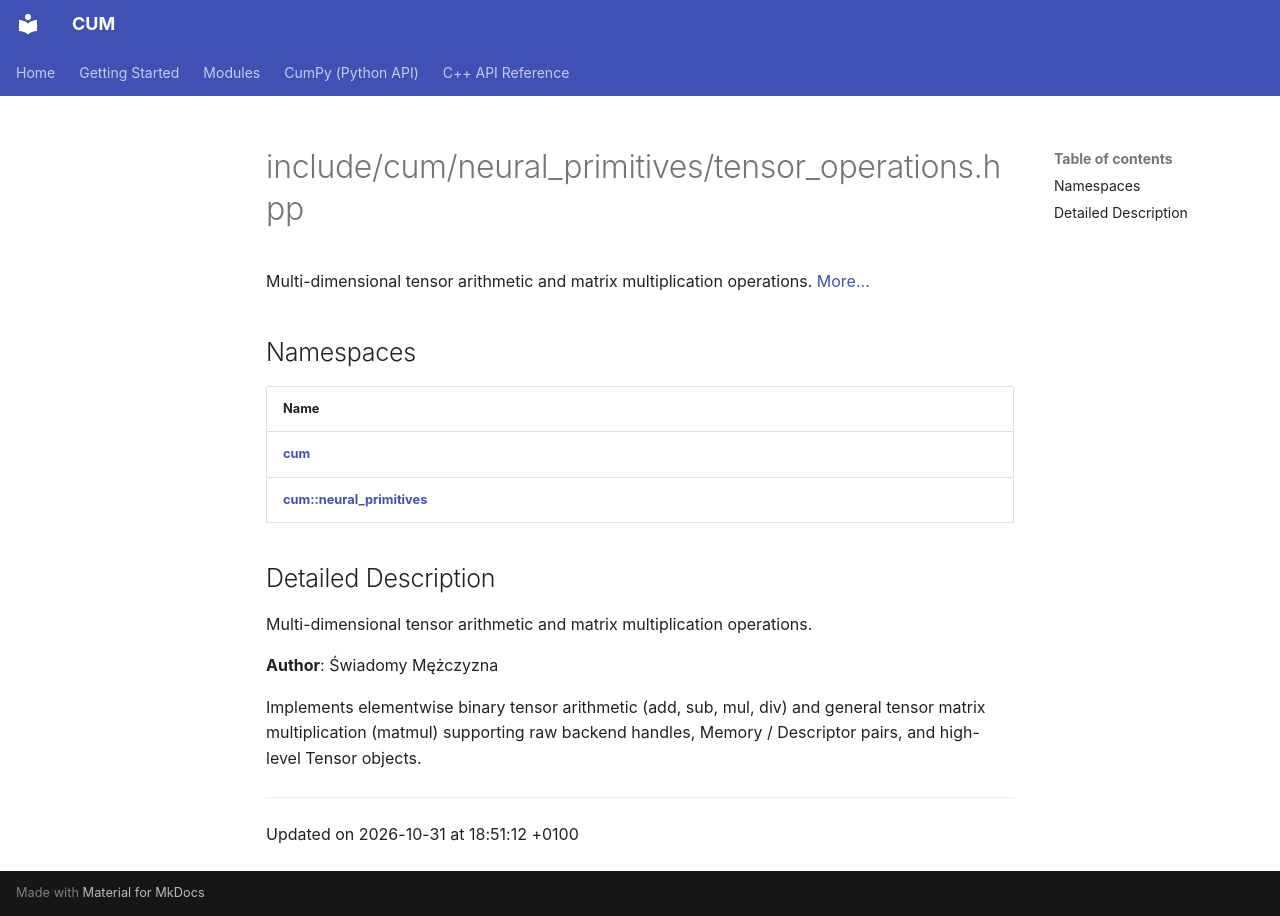

repository: Mosche-Brain/CUM · page: api/Files/tensor__operations_8hpp/index.html · generator: mkdocs

---
title: include/cum/neural_primitives/tensor_operations.hpp
summary: Multi-dimensional tensor arithmetic and matrix multiplication operations. 

---

# include/cum/neural_primitives/tensor_operations.hpp

Multi-dimensional tensor arithmetic and matrix multiplication operations.  [More...](#detailed-description)

## Namespaces

| Name           |
| -------------- |
| **[cum](/CUM/api/Namespaces/namespacecum/)**  |
| **[cum::neural_primitives](/CUM/api/Namespaces/namespacecum_1_1neural__primitives/)**  |

## Detailed Description

Multi-dimensional tensor arithmetic and matrix multiplication operations. 

**Author**: Świadomy Mężczyzna


Implements elementwise binary tensor arithmetic (add, sub, mul, div) and general tensor matrix multiplication (matmul) supporting raw backend handles, Memory / Descriptor pairs, and high-level Tensor objects. 






-------------------------------

Updated on 2026-10-31 at 18:51:12 +0100
